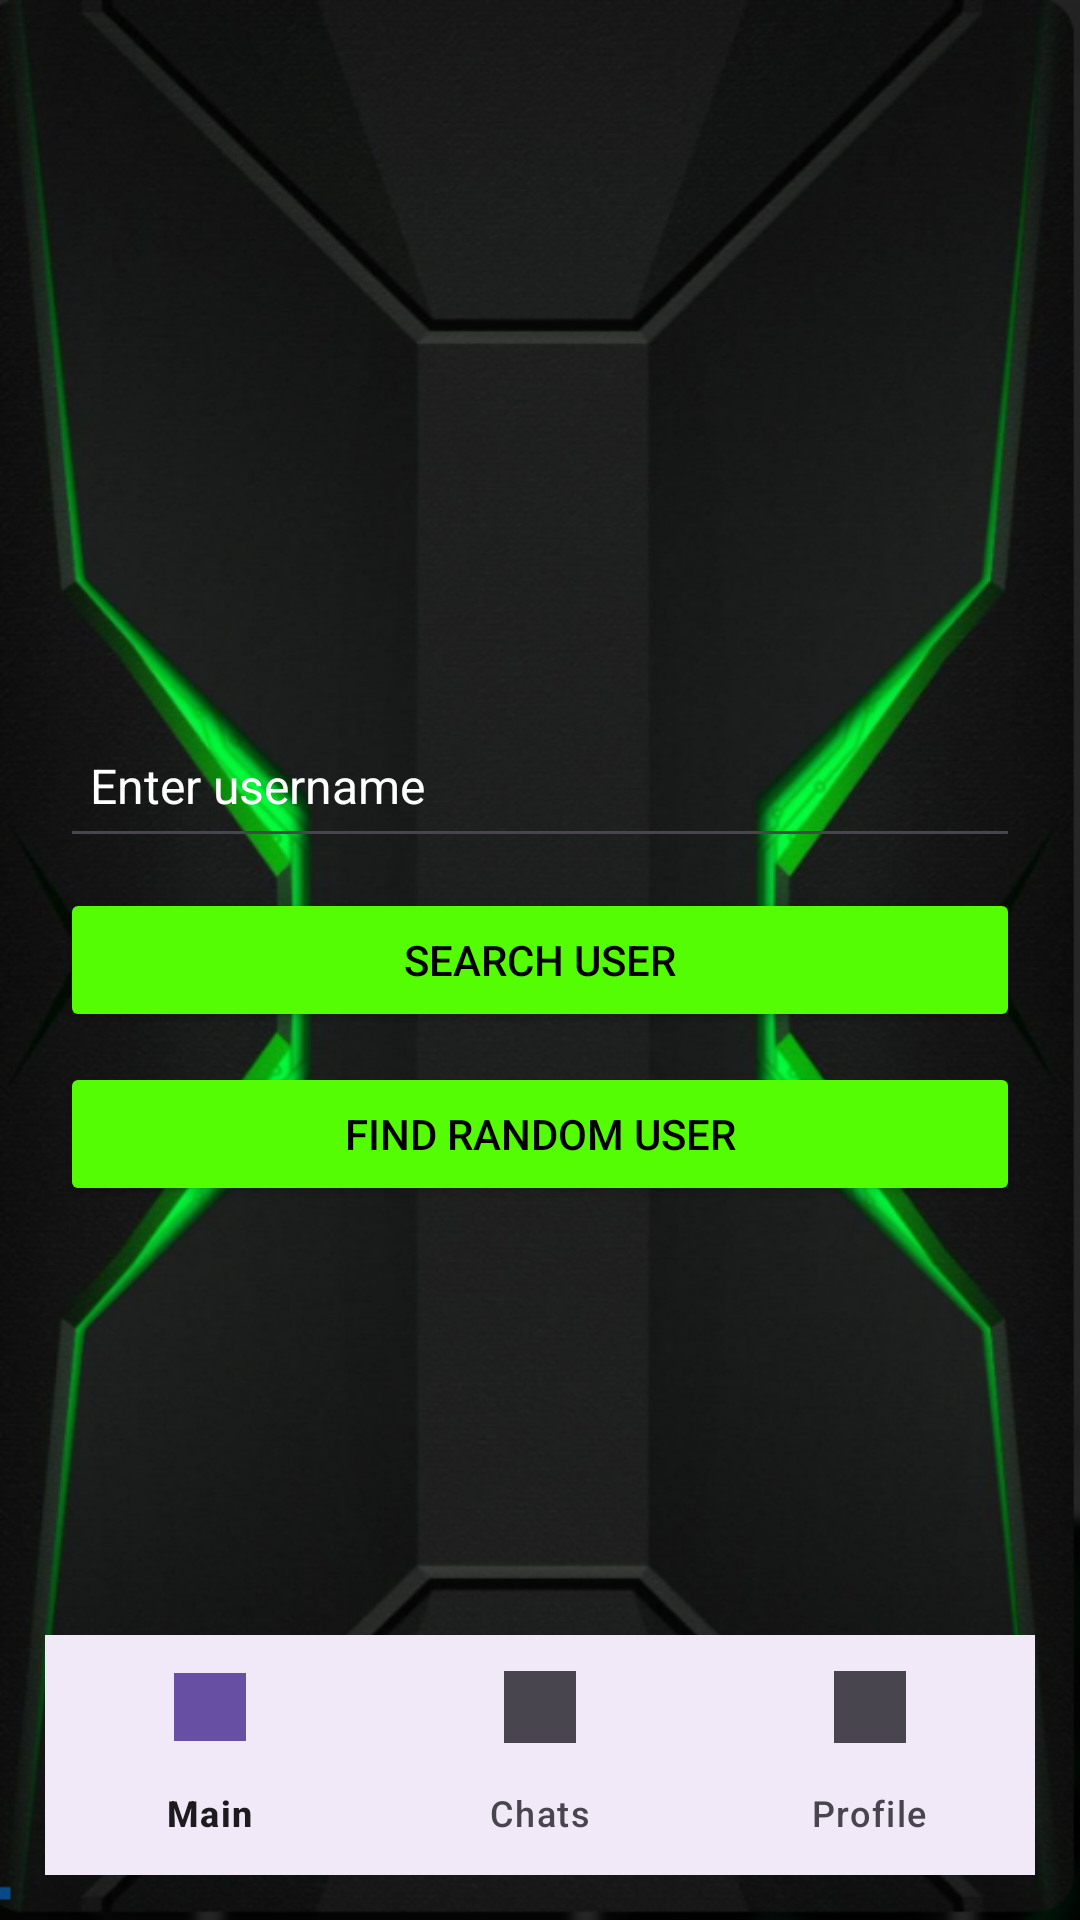

Android layout source for this screen:
<!-- AndroidManifest.xml: application theme Theme.MeCore -->
<!-- res/layout/activity_main.xml -->
<?xml version="1.0" encoding="utf-8"?>
<RelativeLayout xmlns:android="http://schemas.android.com/apk/res/android"
    xmlns:app="http://schemas.android.com/apk/res-auto"
    android:layout_width="match_parent"
    android:layout_height="match_parent">

    <LinearLayout
        android:layout_width="match_parent"
        android:layout_height="match_parent"
        android:orientation="vertical"
        android:padding="16dp"
        android:gravity="center"
        android:background="@drawable/bg">

        <EditText
            android:id="@+id/searchEditText"
            android:layout_width="320dp"
            android:layout_height="48dp"
            android:autofillHints=""
            android:hint="@string/enter_username"
            android:inputType="text"
            android:padding="10dp"
            android:textColor="@color/white"
            android:textColorHint="@color/white"
            android:textSize="16sp" />

        <Button
            android:id="@+id/searchButton"
            android:layout_width="320dp"
            android:layout_height="wrap_content"
            android:text="@string/search_user"
            android:backgroundTint="@color/lime"
            android:textColor="@color/black"
            android:layout_marginTop="10dp"/>

        <Button
            android:id="@+id/findUserButton"
            android:layout_width="320dp"
            android:layout_height="wrap_content"
            android:text="@string/find_random_user"
            android:textColor="@color/black"
            android:backgroundTint="@color/lime"
            android:layout_marginTop="10dp"/>
    </LinearLayout>

    <com.google.android.material.bottomnavigation.BottomNavigationView
        android:id="@+id/bottom_navigation"
        android:layout_width="match_parent"
        android:layout_height="wrap_content"
        android:layout_alignParentBottom="true"
        android:layout_marginLeft="15dp"
        android:layout_marginRight="15dp"
        android:background="?android:attr/windowBackground"
        android:layout_marginBottom="15dp"
        app:menu="@menu/bottom_navigation_menu"
        app:itemIconTint="@null"
        app:itemIconSize="24dp"
        app:maxImageSize="24dp" />
</RelativeLayout>
<!-- resources referenced by this layout -->
<resources>
  <color name="black">#FF000000</color>
  <color name="lime">#54FD04</color>
  <color name="white">#FFFFFFFF</color>
  <!-- drawable bg: png bitmap (drawable, 501878 bytes) -->
  <string name="enter_username">Enter username</string>
  <string name="find_random_user">Find Random User</string>
  <string name="search_user">Search User</string>
  <style name="Theme.MeCore" parent="Base.Theme.MeCore" />
  <style name="Base.Theme.MeCore" parent="Theme.Material3.DayNight.NoActionBar">
          
          
      </style>
</resources>
